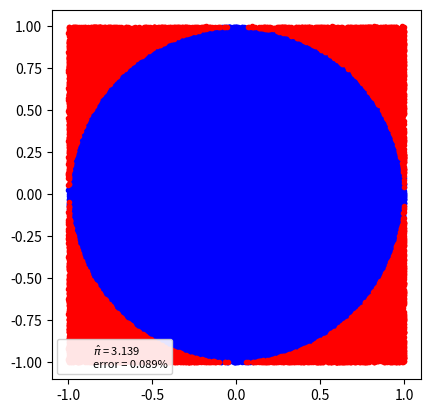

Reproduce this figure in Python.
import numpy as np
import matplotlib.pyplot as plt

N = 100000

x, y = np.random.uniform(-1, 1, size=(2, N))
inside = (x ** 2 + y ** 2) <= 1
pi = inside.sum() * 4 / N
error = abs((pi - np.pi) / pi) * 100

outside = np.invert(inside)

plt.plot(x[inside], y[inside], 'b.')
plt.plot(x[outside], y[outside], 'r.')
plt.plot(0, 0,
         label='$\hat \pi$ = {:4.3f}\nerror = {:4.3f}%'.format(pi, error),
         alpha=0)
plt.axis('square')
plt.legend(frameon=True, framealpha=0.9, fontsize=8)
plt.show()
